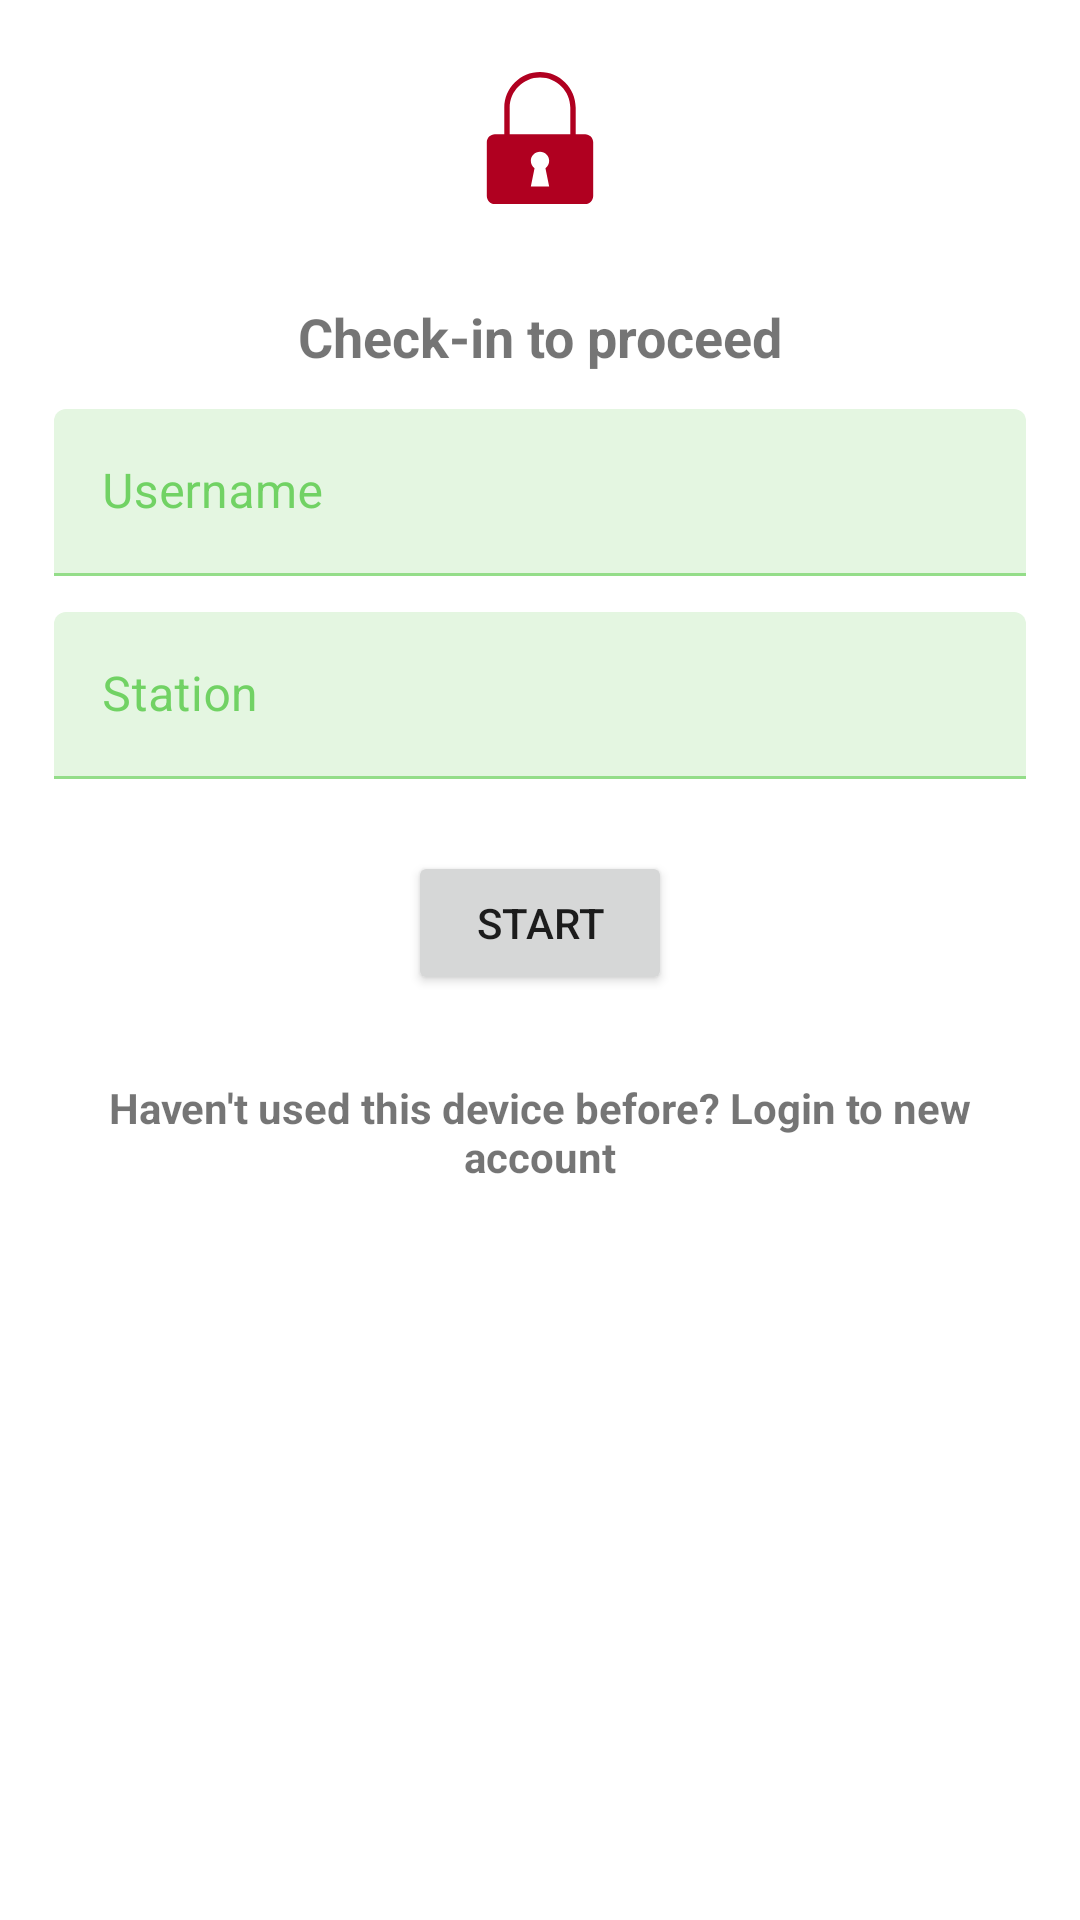

Android layout source for this screen:
<!-- AndroidManifest.xml: application theme Theme.AppTheme -->
<!-- res/layout/fragment_item_list_dialog_list_dialog.xml -->
<?xml version="1.0" encoding="utf-8"?>
<LinearLayout xmlns:android="http://schemas.android.com/apk/res/android"
    xmlns:app="http://schemas.android.com/apk/res-auto"
    xmlns:tools="http://schemas.android.com/tools"
    android:id="@+id/sheet_container"
    android:layout_width="match_parent"
    android:layout_height="match_parent"
    android:background="@android:color/transparent"
    android:orientation="vertical">

    <ImageView
        android:id="@+id/lock"
        android:layout_width="44dp"
        android:layout_height="44dp"
        android:layout_gravity="center_horizontal"
        android:layout_marginTop="24dp"
        android:src="@drawable/padlock_lock"
        app:layout_constraintEnd_toEndOf="parent"
        app:layout_constraintStart_toStartOf="parent"
        app:layout_constraintTop_toTopOf="parent"
        app:tint="@color/design_default_color_error" />

    <LinearLayout
        android:id="@+id/first_step_container"
        android:layout_width="match_parent"
        android:layout_height="wrap_content"
        android:layout_marginHorizontal="6dp"
        android:layout_marginTop="16dp"
        android:background="@drawable/dialog_rounded"
        android:orientation="vertical">

        <TextView
            android:layout_width="match_parent"
            android:layout_height="wrap_content"
            android:layout_marginTop="16dp"
            android:text="Check-in to proceed"
            android:textAlignment="center"
            android:textSize="18sp"
            android:textStyle="bold" />

        <LinearLayout
            android:layout_width="match_parent"
            android:layout_height="wrap_content"
            android:layout_margin="12dp"
            android:orientation="vertical">

            <com.google.android.material.textfield.TextInputLayout
                android:layout_width="match_parent"
                android:layout_height="wrap_content"
                android:imeOptions="actionNext"
                android:hint="Username">

                <androidx.appcompat.widget.AppCompatEditText
                    android:layout_width="match_parent"
                    android:layout_height="wrap_content"
                    android:imeOptions="actionNext"
                    android:maxLines="1" />
            </com.google.android.material.textfield.TextInputLayout>


            <com.google.android.material.textfield.TextInputLayout
                android:layout_width="match_parent"
                android:layout_height="wrap_content"
                android:layout_marginTop="12dp"
                android:imeOptions="actionDone"
                android:hint="Station">

                <androidx.appcompat.widget.AppCompatEditText
                    android:layout_width="match_parent"
                    android:layout_height="wrap_content"
                    android:imeOptions="actionDone"
                    android:maxLines="1" />
            </com.google.android.material.textfield.TextInputLayout>

            <Button
                android:id="@+id/start_check_in"
                android:layout_width="wrap_content"
                android:layout_height="wrap_content"
                android:layout_gravity="center_horizontal"
                android:layout_marginTop="24dp"
                android:text="Start" />

        </LinearLayout>

        <TextView
            android:id="@+id/fresh_login"
            android:layout_width="match_parent"
            android:layout_height="wrap_content"
            android:padding="16dp"
            android:text="Haven't used this device before? Login to new account"
            android:textAlignment="center"
            android:textStyle="bold" />

    </LinearLayout>

</LinearLayout>
<!-- resources referenced by this layout -->
<resources>
  <!-- drawable dialog_rounded (drawable) -->
  <?xml version="1.0" encoding="utf-8"?>
  <shape xmlns:android="http://schemas.android.com/apk/res/android"
      android:shape="rectangle">
      <solid android:color="?attr/colorSurface"/>
      <corners
          android:topLeftRadius="16dp"
          android:topRightRadius="16dp"
          android:bottomLeftRadius="0dp"
          android:bottomRightRadius="0dp"/>
  </shape>
  <!-- drawable padlock_lock (drawable) -->
  <vector xmlns:android="http://schemas.android.com/apk/res/android"
      android:width="100dp"
      android:height="100dp"
      android:viewportWidth="472.61"
      android:viewportHeight="472.61">
    <path
        android:pathData="M397.83,222.57h-33.69v-94.74C364.14,57.34 306.8,0 236.3,0c-70.48,0 -127.83,57.34 -127.83,127.83v94.74H74.78c-15.98,0 -28.93,12.95 -28.93,28.94V443.68c0,15.98 12.95,28.94 28.93,28.94h323.05c15.98,0 28.94,-12.95 28.94,-28.94V251.51C426.77,235.53 413.82,222.57 397.83,222.57zM269.12,410.06h-65.63l13.29,-65.88c-8.02,-5.98 -13.29,-15.46 -13.29,-26.24c0,-18.12 14.69,-32.82 32.81,-32.82s32.81,14.69 32.81,32.82c0,10.78 -5.26,20.25 -13.29,26.24L269.12,410.06zM344.85,222.57H127.77v-94.74c0,-59.85 48.69,-108.54 108.54,-108.54c59.85,0 108.55,48.69 108.55,108.54V222.57z"
        android:fillColor="#000000"/>
  </vector>
  <style name="Theme.AppTheme" parent="Theme.MaterialComponents.DayNight.DarkActionBar">
          
          <item name="colorPrimary">@color/purple_500</item>
          <item name="colorPrimaryVariant">@color/purple_700</item>
          <item name="colorOnPrimary">@color/white</item>
          <item name="colorOnSurface">@color/purple_500</item>
          
          <item name="colorSecondary">@color/teal_200</item>
          <item name="colorSecondaryVariant">@color/teal_700</item>
          <item name="colorOnSecondary">@color/black</item>
          
          <item name="android:statusBarColor">?attr/colorPrimaryVariant</item>
          
      </style>
  <color name="purple_500">#24ba10</color>
  <color name="purple_700">#143f05</color>
  <color name="white">#FFFFFFFF</color>
  <color name="teal_200">#FF03DAC5</color>
  <color name="teal_700">#FF018786</color>
  <color name="black">#FF000000</color>
</resources>
